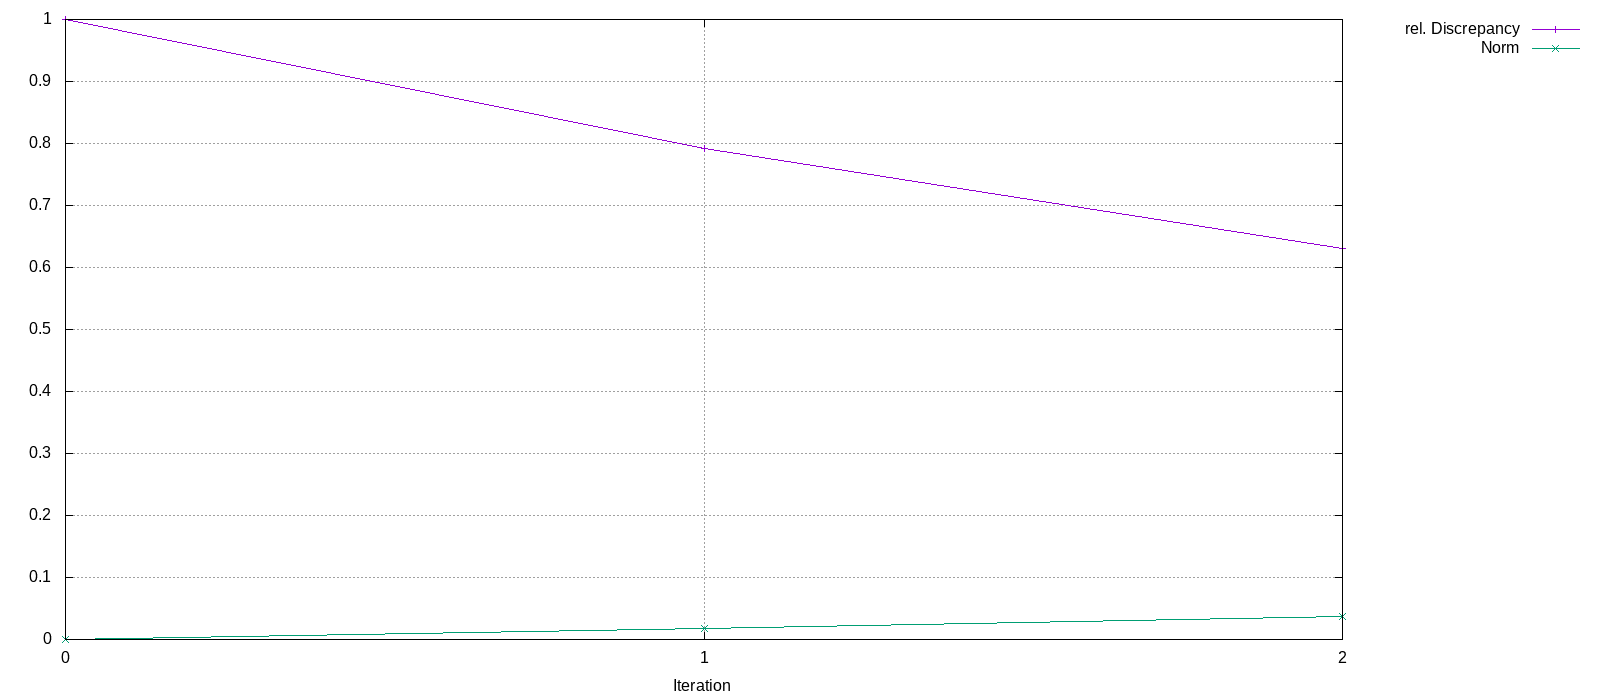

The file beside this chart, header and first rows:
Iteration, rel. Discrepancy, Norm
0, 1, 0
1, 0.792, 0.0172
2, 0.6309, 0.03632
